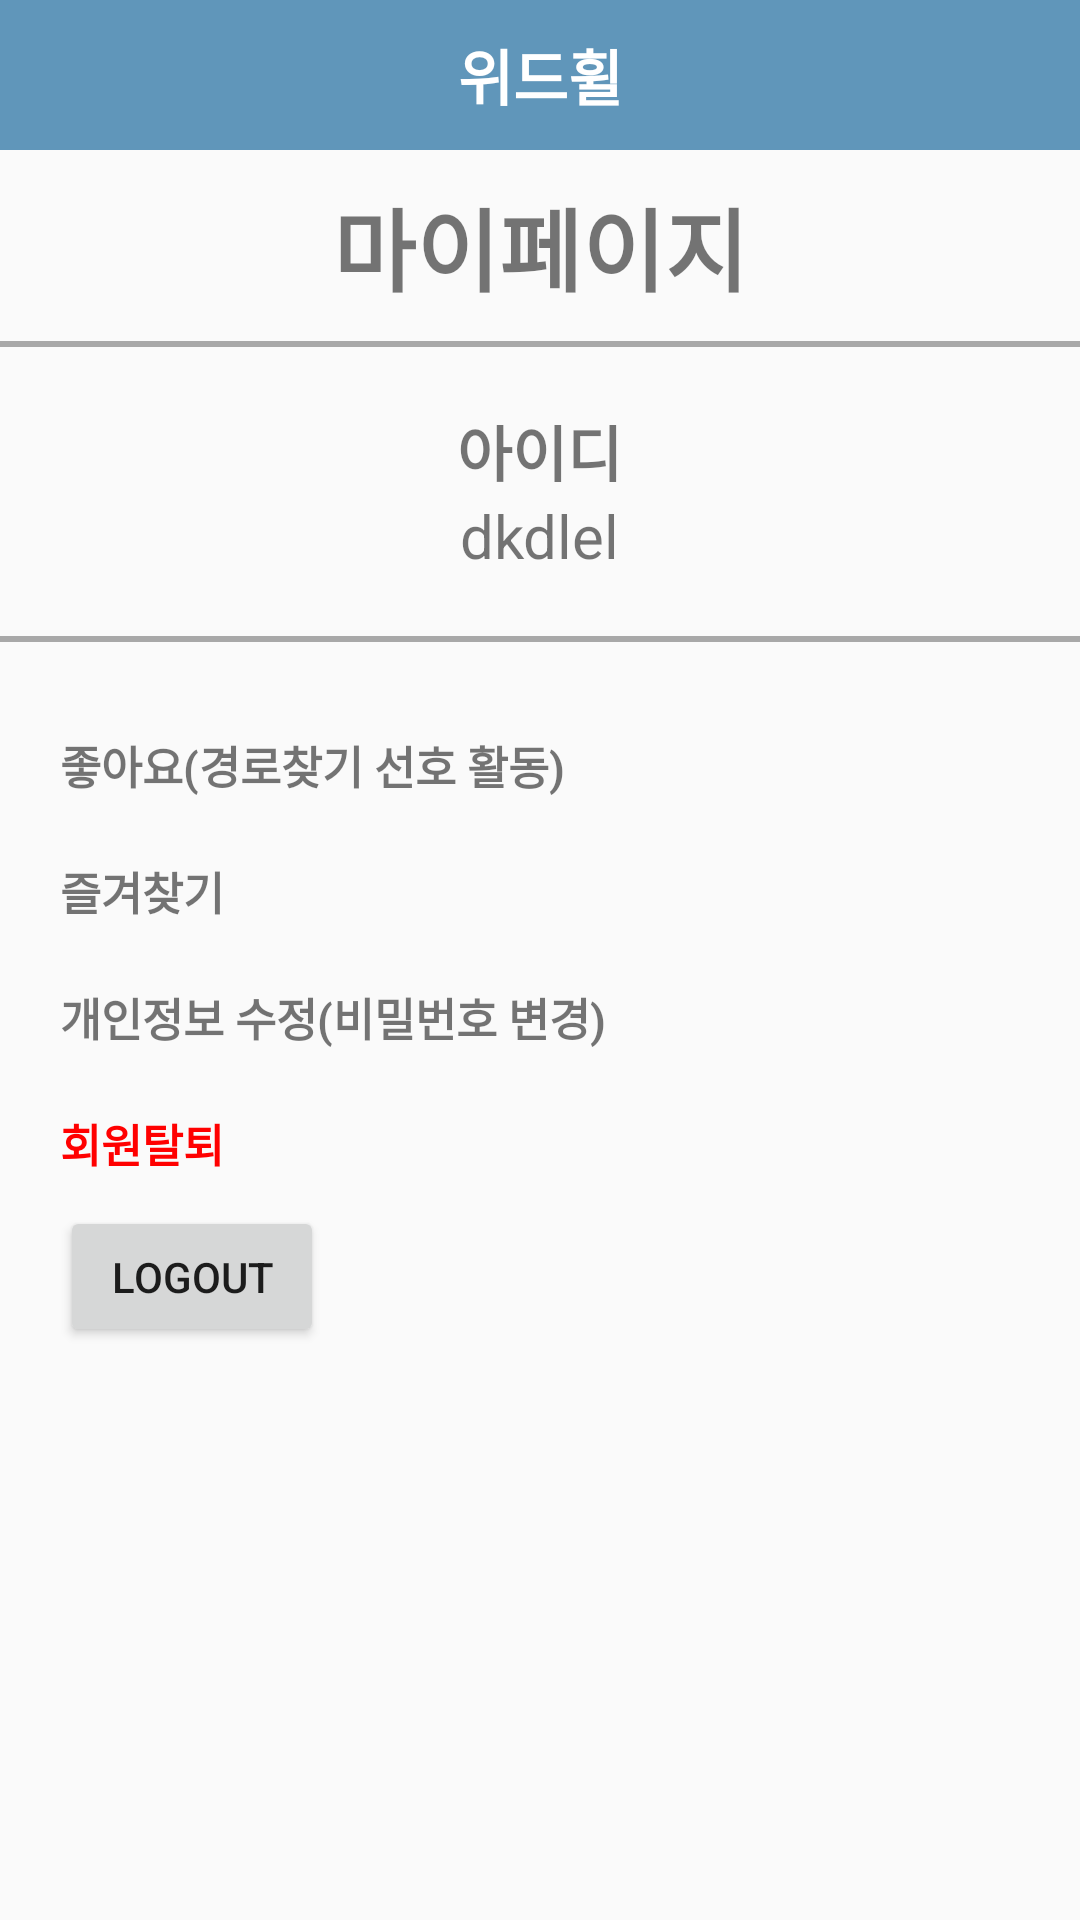

Here is an Android app screen rendered from its layout file. Give the layout XML and the strings, colors and styles it references.
<!-- AndroidManifest.xml: application theme Theme.WithWheel -->
<!-- res/layout/activity_mypage.xml -->
<?xml version="1.0" encoding="utf-8"?>
<LinearLayout xmlns:android="http://schemas.android.com/apk/res/android"
    xmlns:app="http://schemas.android.com/apk/res-auto"
    xmlns:tools="http://schemas.android.com/tools"
    android:layout_width="match_parent"
    android:layout_height="match_parent"
    android:orientation="vertical"
    tools:context=".mypage">

    <include  layout="@layout/toolbar"/>

    <LinearLayout
        android:layout_width="match_parent"
        android:layout_height="wrap_content"
        android:layout_marginVertical="10dp">

        <TextView
            android:layout_width="match_parent"
            android:layout_height="wrap_content"
            android:text="마이페이지"
            android:textSize="30dp"
            android:textStyle="bold"
            android:gravity="center"/>

    </LinearLayout>

    <View
        android:layout_width="380dp"
        android:layout_height="2dp"
        android:background="#A8A8A8"
        android:layout_gravity="center"/>

    <LinearLayout
        android:layout_width="match_parent"
        android:layout_height="wrap_content"
        android:layout_marginHorizontal="20dp"
        android:layout_marginVertical="20dp"
        android:orientation="vertical"
        android:gravity="center">

        <TextView
            android:layout_width="wrap_content"
            android:layout_height="wrap_content"
            android:text="아이디"
            android:textSize="20dp"
            android:textStyle="bold"/>

        <TextView
            android:id="@+id/textID"
            android:layout_width="wrap_content"
            android:layout_height="wrap_content"
            android:text="dkdlel"
            android:textSize="20dp"/>

    </LinearLayout>

    <View
        android:layout_width="380dp"
        android:layout_height="2dp"
        android:background="#A8A8A8"
        android:layout_gravity="center"/>

    <LinearLayout
        android:layout_width="match_parent"
        android:layout_height="215dp"
        android:layout_marginHorizontal="20dp"
        android:layout_marginVertical="20dp"
        android:orientation="vertical">

        <TextView
            android:id="@+id/like"
            android:layout_width="match_parent"
            android:layout_height="wrap_content"
            android:layout_marginVertical="10dp"
            android:text="좋아요(경로찾기 선호 활동)"
            android:textSize="15dp"
            android:textStyle="bold" />

        <TextView
            android:id="@+id/bookmark"
            android:layout_width="match_parent"
            android:layout_height="wrap_content"
            android:layout_marginVertical="10dp"
            android:text="즐겨찾기"
            android:textSize="15dp"
            android:textStyle="bold" />

        <TextView
            android:id="@+id/change_password"
            android:layout_width="match_parent"
            android:layout_height="wrap_content"
            android:layout_marginVertical="10dp"
            android:text="개인정보 수정(비밀번호 변경)"
            android:textSize="15dp"
            android:textStyle="bold" />

        <TextView
            android:id="@+id/delete_account"
            android:layout_width="match_parent"
            android:layout_height="wrap_content"
            android:layout_marginVertical="10dp"
            android:text="회원탈퇴"
            android:textColor="#FF0000"
            android:textSize="15dp"
            android:textStyle="bold" />

        <Button
            android:id="@+id/btnLogout"
            android:layout_width="wrap_content"
            android:layout_height="wrap_content"
            android:text="logout"/>

    </LinearLayout>



</LinearLayout>
<!-- res/layout/toolbar.xml (included above) -->
<?xml version="1.0" encoding="utf-8"?>
<androidx.appcompat.widget.Toolbar
    xmlns:android="http://schemas.android.com/apk/res/android"
    xmlns:app="http://schemas.android.com/apk/res-auto"
    android:layout_width="match_parent"
    android:layout_height="50dp"
    app:contentInsetStart="0dp"
    android:background="#6096ba"
    android:id="@+id/toolbar">

    <RelativeLayout
        android:layout_width="match_parent"
        android:layout_height="match_parent">

        <TextView
            android:id="@+id/tv_logo"
            android:layout_width="wrap_content"
            android:layout_height="wrap_content"
            android:layout_alignParentStart="true"
            android:layout_alignParentTop="true"
            android:layout_alignParentEnd="true"
            android:layout_alignParentBottom="true"
            android:layout_marginVertical="5dp"
            android:padding="5dp"
            android:gravity="center"
            android:text="위드휠"
            android:textColor="@android:color/white"
            android:textSize="20dp"
            android:textStyle="bold" />
        

    </RelativeLayout>
</androidx.appcompat.widget.Toolbar>
<!-- resources referenced by this layout -->
<resources>
  <style name="Theme.WithWheel" parent="Theme.AppCompat.Light.NoActionBar">
          
          <item name="colorPrimary">@color/purple_500</item>
          <item name="colorPrimaryVariant">@color/purple_700</item>
          <item name="colorOnPrimary">@color/white</item>
          
          <item name="colorSecondary">@color/teal_200</item>
          <item name="colorSecondaryVariant">@color/teal_700</item>
          <item name="colorOnSecondary">@color/black</item>
          
          <item name="android:statusBarColor" tools:targetApi="l">?attr/colorPrimaryVariant</item>
          
      </style>
  <color name="purple_500">#FF6200EE</color>
  <color name="purple_700">#FF3700B3</color>
  <color name="white">#FFFFFFFF</color>
  <color name="teal_200">#FF03DAC5</color>
  <color name="teal_700">#FF018786</color>
  <color name="black">#FF000000</color>
</resources>
